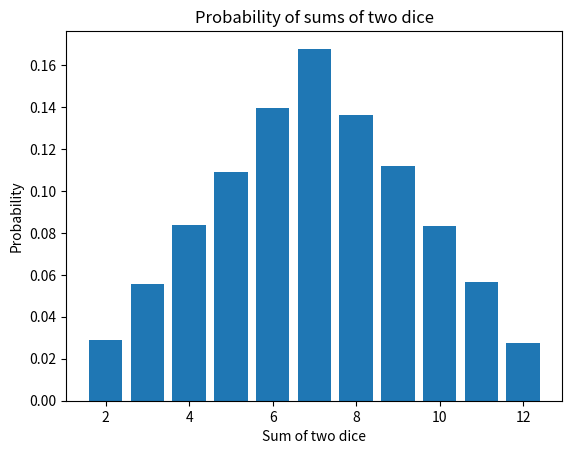

Generate this figure with matplotlib:
import random
import matplotlib.pyplot as plt

# Simulate rolling two fair dice
def roll_dice():
    return random.randint(1, 6) + random.randint(1, 6)

# Count the number of times each sum appears
def simulate_dice_rolls(num_simulations):
    counts = {k: 0 for k in range(2, 13)}
    for _ in range(num_simulations):
        result = roll_dice()
        counts[result] += 1
    probabilities = {k: v / num_simulations for k, v in counts.items()}
    return probabilities

# Number of simulations
num_simulations = 100000
probabilities = simulate_dice_rolls(num_simulations)

# Print the probabilities
for k in range(2, 13):
    print(f"Sum = {k}, Probability = {probabilities[k]:.4f}")

# Plot the probabilities
plt.bar(probabilities.keys(), probabilities.values())
plt.xlabel('Sum of two dice')
plt.ylabel('Probability')
plt.title('Probability of sums of two dice')
plt.show()
